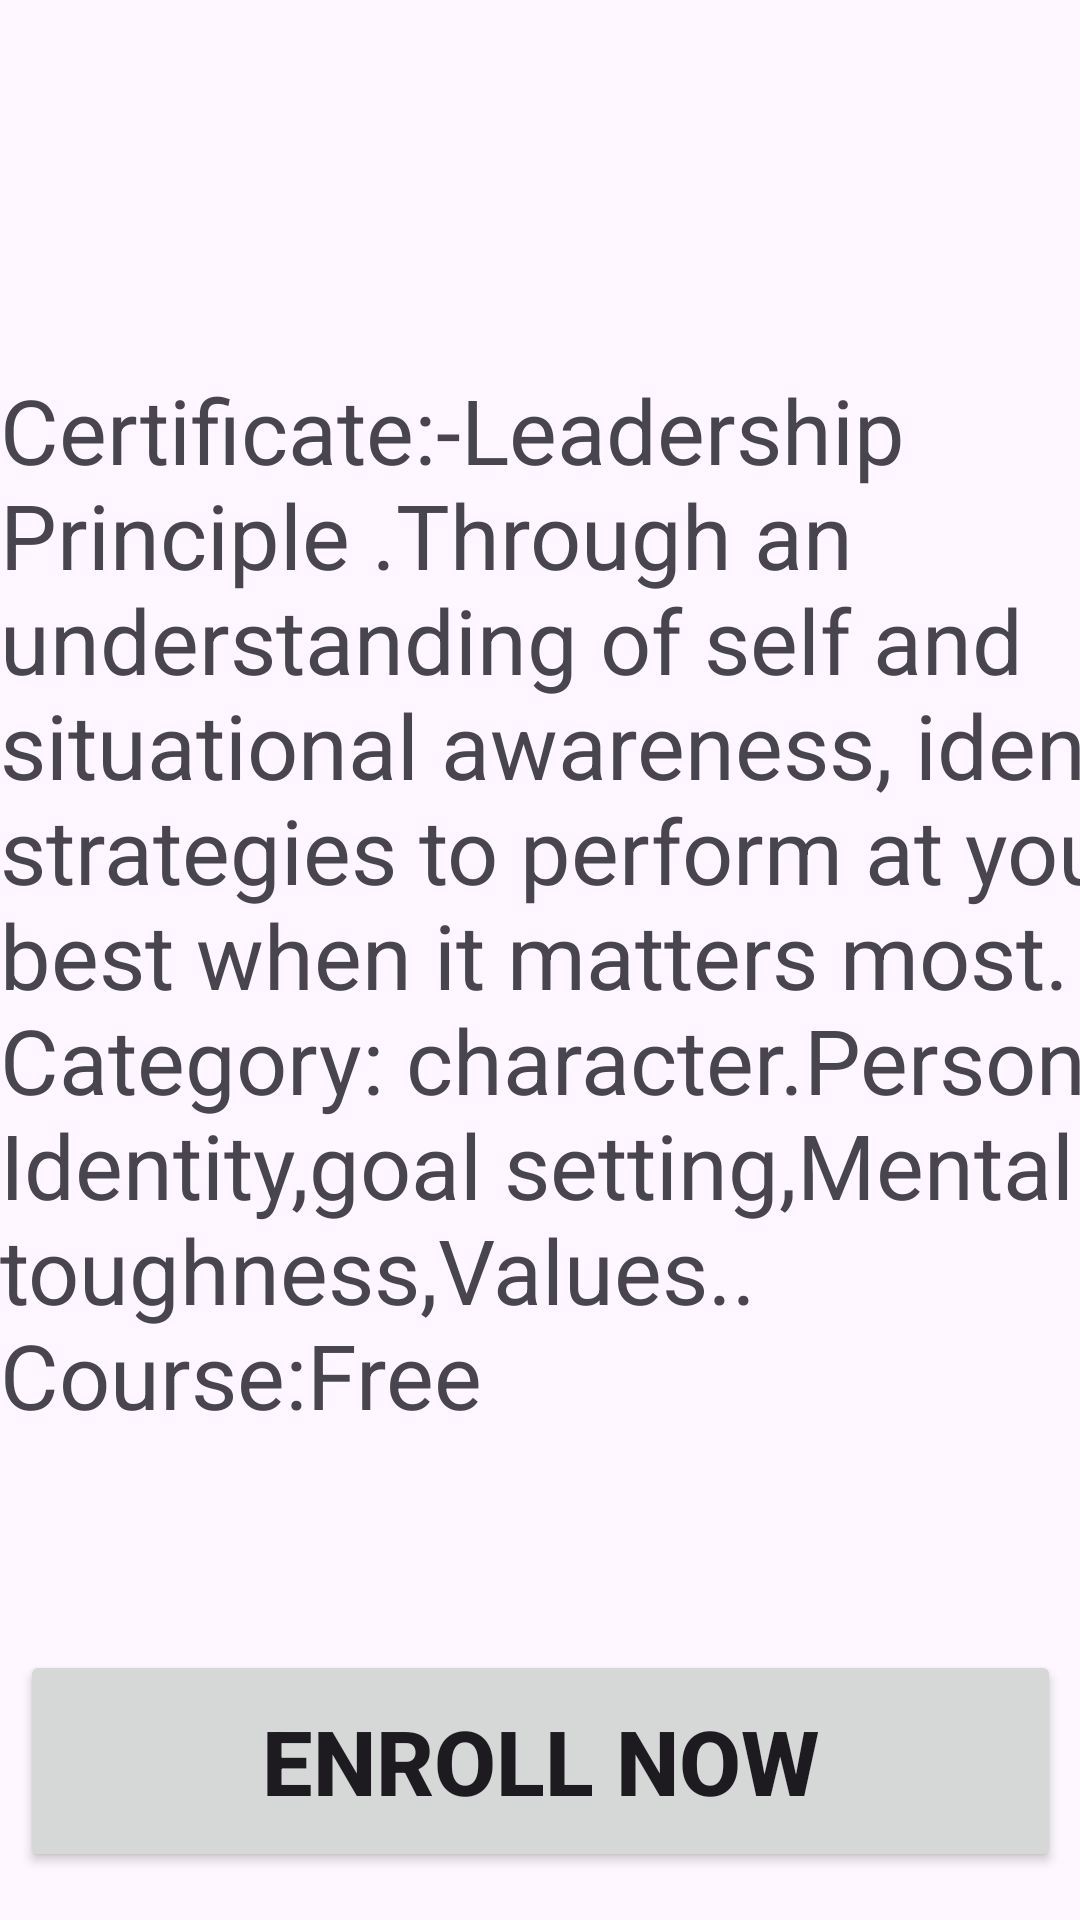

Here is an Android app screen rendered from its layout file. Give the layout XML and the strings, colors and styles it references.
<!-- AndroidManifest.xml: application theme Theme.Course_Learning -->
<!-- res/layout/activity_leadership.xml -->
<?xml version="1.0" encoding="utf-8"?>
<androidx.constraintlayout.widget.ConstraintLayout xmlns:android="http://schemas.android.com/apk/res/android"
    xmlns:app="http://schemas.android.com/apk/res-auto"
    xmlns:tools="http://schemas.android.com/tools"
    android:layout_width="match_parent"
    android:layout_height="match_parent"
    tools:context=".Fullstack">

    <ImageView
        android:id="@+id/imageView2"
        android:layout_width="415dp"
        android:layout_height="193dp"
        android:layout_marginBottom="524dp"
        app:layout_constraintBottom_toBottomOf="parent"
        app:layout_constraintEnd_toEndOf="parent"
        app:layout_constraintStart_toStartOf="parent"
        app:srcCompat="@drawable/leadership" />

    <TextView
        android:id="@+id/textView6"
        android:layout_width="406dp"
        android:layout_height="429dp"
        android:layout_marginBottom="88dp"
        android:layout_weight="1"
        android:text="@string/leadership"
        android:textSize="30dp"
        app:layout_constraintBottom_toBottomOf="parent"
        app:layout_constraintEnd_toEndOf="parent"
        app:layout_constraintHorizontal_bias="0.0"
        app:layout_constraintStart_toStartOf="parent" />

    <Button
        android:id="@+id/button"
        android:layout_width="347dp"
        android:layout_height="74dp"
        android:layout_marginBottom="16dp"
        android:text="Enroll Now"
        android:textAlignment="center"
        android:textSize="30dp"
        android:textStyle="bold"
        app:layout_constraintBottom_toBottomOf="parent"
        app:layout_constraintEnd_toEndOf="parent"
        app:layout_constraintStart_toStartOf="parent" />

    <TextView
        android:id="@+id/textarrow"
        android:layout_width="42dp"
        android:layout_height="40dp"
        android:layout_marginStart="16dp"
        android:layout_marginBottom="680dp"
        android:drawableLeft="@drawable/baseline_arrow_back_24"
        android:text=""
        app:layout_constraintBottom_toBottomOf="parent"
        app:layout_constraintStart_toStartOf="parent" />
</androidx.constraintlayout.widget.ConstraintLayout>
<!-- resources referenced by this layout -->
<resources>
  <!-- drawable baseline_arrow_back_24 (drawable) -->
  <vector android:autoMirrored="true" android:height="35dp"
      android:tint="#171616" android:viewportHeight="24"
      android:viewportWidth="24" android:width="35dp" xmlns:android="http://schemas.android.com/apk/res/android">
      <path android:fillColor="@android:color/white" android:pathData="M20,11H7.83l5.59,-5.59L12,4l-8,8 8,8 1.41,-1.41L7.83,13H20v-2z"/>
  </vector>
  <string name="leadership">Certificate:-Leadership Principle .Through an understanding of self and situational awareness, identify strategies to perform at your best when it matters most.
  Category: character.Personal Identity,goal setting,Mental toughness,Values.. Course:Free
  </string>
  <style name="Theme.Course_Learning" parent="Base.Theme.Course_Learning" />
  <style name="Base.Theme.Course_Learning" parent="Theme.Material3.DayNight.NoActionBar">
          
          
      </style>
</resources>
